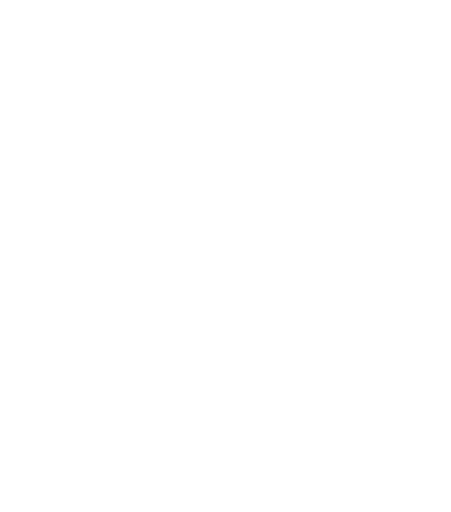
t = 0.00 s
t = 0.80 s: frame unchanged from t = 0.00 s, image omitted
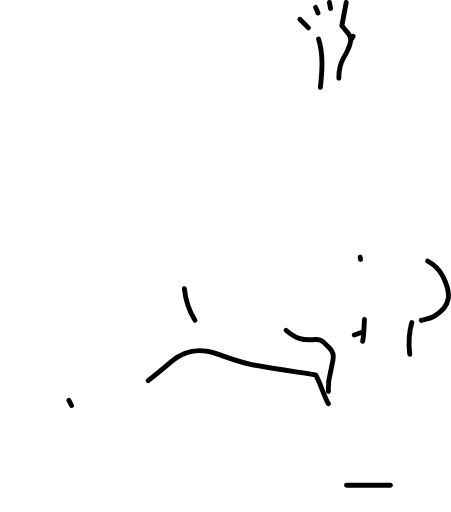
t = 1.55 s
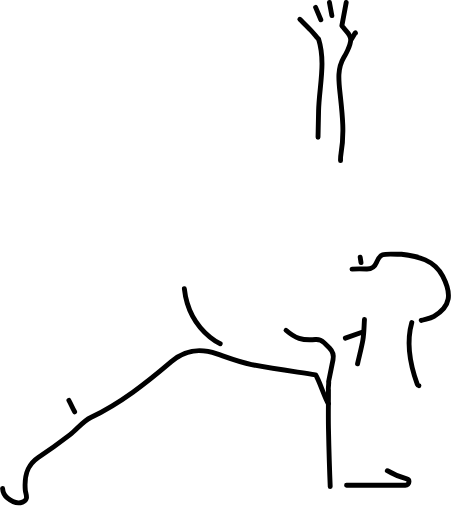
t = 2.30 s
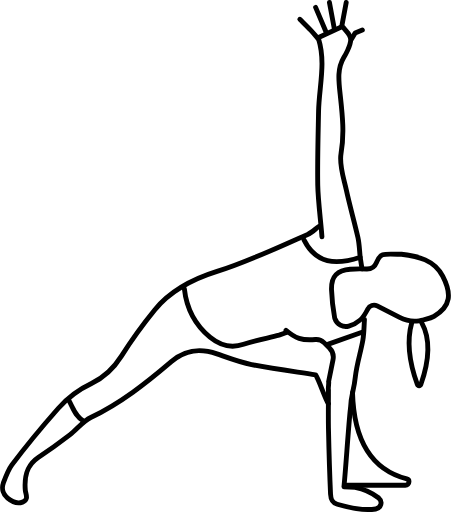
t = 3.80 s
t = 4.30 s: frame unchanged from t = 3.80 s, image omitted

The animated SVG that drew these frames (rendered in a browser with its animation timeline set to each time). Animation: 19 CSS @keyframes rules; one cycle of 5.20 s, repeats indefinitely.

<svg id="Capa_2" data-name="Capa 2" xmlns="http://www.w3.org/2000/svg" viewBox="0 0 369.81 420.01" style="">
<defs>
<style>
.cls-1{
    fill:none;stroke:#000; /*#000*/
    stroke-linecap:round;stroke-linejoin:round;stroke-width:4px;
}
</style>
</defs>
<path class="cls-1 GEBHUGsY_0" d="M452.22,360.72c-2.63-3.63-7.64-19.73-10.53-23.73-17-2.63-34.87-4.91-52.54-8.36-9.66-1.88-19-5.51-28.35-8.77-13.74-4.79-25.64-3.74-37.44,6.33-20.44,17.42-41.51,34.11-66.09,45.83-6.51,3.11-11.26,9.73-17.18,14.25-8.44,6.47-17.07,12.71-25.9,18.64-9.83,6.61-11.53,16-10.6,26.8.28,3.27,3.17,7.59-2.31,9.73-4.89,1.9-8.58-.23-12.17-3.23l-.06,0a11.19,11.19,0,0,1-3.47-12.45c2.06-5.6,3.9-10.73,7-14.89,12-15.92,24.76-31.28,37.95-46.23a84.06,84.06,0,0,1,27.32-20.52c10.32-4.85,18.28-12.45,24.57-22.41a382.94,382.94,0,0,1,27.46-38.08c13.24-16.15,31.64-25.38,51-31.41,25.73-8,49.78-19.76,74.35-30.37,3.29-1.42,6-4.22,8.95-6.38" transform="translate(-182.91 -29.54)"></path>
<path class="cls-1 GEBHUGsY_1" d="M466.84,31.54c-1.16,6.19-2.31,12.39-3.57,19.09,1.13,1.39,2.25,3,3.59,4.38,5.11,5.35,4.23,8.63,1.2,15.64A60.42,60.42,0,0,1,464.73,77c-5.44,9.25-4,19.22-2.86,29.91,1.76,16.15,3.64,32.12.71,48.7-1.67,9.41,2.23,20,4.36,29.84,2.83,13.05,6.58,25.9,9.52,38.93,1.18,5.26,1.26,10.77,1.84,16.14-20.2,6.74-36.26,5.3-46-14" transform="translate(-182.91 -29.54)"></path>
<path class="cls-1 GEBHUGsY_2" d="M417.45,300.47c7.56,6.6,13,8.54,24.08,7.56a9,9,0,0,1,7.1,2.57l4.48,4.48a10.65,10.65,0,0,1,2.9,9.61c-1.31,6.51-2,10.11-3.61,17.91.4,0-.53,6.51-.13,6.49,0,10.52-.19,21.06,0,31.58.39,18.09.88,36.19,1.72,54.27.15,3.24.6,6.93,5.49,8.24,10.52,2.84,21,5.48,31.58,3.89a5.12,5.12,0,0,0,2.5-9,44.85,44.85,0,0,0-19.47-8.76l-9.11-.51c1.18-10.35,4-53.52,5.26-63.45" transform="translate(-182.91 -29.54)"></path>
<path class="cls-1 GEBHUGsY_3" d="M528.37,292.37c3.51-1.08,7.39-1.53,10.47-3.35,14-8.25,14.6-18.62,7.15-33-6.85-13.2-20.21-16.31-33.81-17.9-1.07-.13-2.16,0-3.24,0-12.28-.52-14.3-.61-17.31,6.83a8.39,8.39,0,0,1-7.91,5.26c-4.59-.09-9.13-.18-13.63.16-11,.81-15.65,5.85-15.29,16.92a158.05,158.05,0,0,0,2.5,22.65,7.09,7.09,0,0,0,.22.91A9.48,9.48,0,0,0,469,297c7.37-1.88,11.65-5.8,15.57-14a5.63,5.63,0,0,1,7.66-2.53l18.43,9.48a26.67,26.67,0,0,0,16,2.8,14,14,0,0,0,1.76-.35" transform="translate(-182.91 -29.54)"></path>
<path class="cls-1 GEBHUGsY_4" d="M334.06,266.45c1.77,16,8.51,29.37,21,39.71,8.21,6.77,16.86,9.52,27.6,5.83,9.43-3.25,19.38-5,29.08-7.5a67.34,67.34,0,0,0,6.48-2.4" transform="translate(-182.91 -29.54)"></path>
<path class="cls-1 GEBHUGsY_5" d="M444.17,61.51c6.09,19.71.4,39.42,0,59.13-.39,20.25-1,40.51-.68,60.75.21,12.44,2.54,30,3.45,42.45" transform="translate(-182.91 -29.54)"></path>
<path class="cls-1 GEBHUGsY_6" d="M481.82,291.56c-.41,5.67-.33,11.43-1.32,17-1.79,10.05-5.07,19.9-6.16,30-1.41,13.14-3.52,13.5-4.06,26.74" transform="translate(-182.91 -29.54)"></path>
<path class="cls-1 GEBHUGsY_7" d="M469.64,371.33" transform="translate(-182.91 -29.54)"></path>
<path class="cls-1 GEBHUGsY_8" d="M453.08,31.54l4.05,21.87" transform="translate(-182.91 -29.54)"></path>
<path class="cls-1 GEBHUGsY_9" d="M441.74,35.59l8.91,21.06" transform="translate(-182.91 -29.54)"></path>
<path class="cls-1 GEBHUGsY_10" d="M428.79,45.31c3,3,6,5.88,8.88,8.93,2.1,2.2,4,4.59,5.66,6.52l19.46-9" transform="translate(-182.91 -29.54)"></path>
<path class="cls-1 GEBHUGsY_11" d="M239.33,358c3.4,6.13,5.27,13.36,12.14,17" transform="translate(-182.91 -29.54)"></path><path class="cls-1 GEBHUGsY_12" d="M479.8,302.09l-27.53,9.72" transform="translate(-182.91 -29.54)"></path><path class="cls-1 GEBHUGsY_13" d="M288.33,31.97L291.24,27.05L297.17,24.55"></path><path class="cls-1 GEBHUGsY_14" d="M295.38,210.95L296.88,220.58"></path><path class="cls-1 GEBHUGsY_15" d="M467.1,427.64h48.23a3.05,3.05,0,0,0,3-3h0a2.29,2.29,0,0,0-1.75-2.29c-31.8-8.21-43.62-35.74-44.56-70.87" transform="translate(-182.91 -29.54)"></path><path class="cls-1 GEBHUGsY_16" d="M520.65,294.13c-4.42,15.55-2.1,32.68,4.55,50.83a1.53,1.53,0,0,0,2.87,0c6.83-19.48,8.34-36.91.66-50.81" transform="translate(-182.91 -29.54)"></path><style data-made-with="vivus-instant">.GEBHUGsY_0{stroke-dasharray:697 699;stroke-dashoffset:698;animation:GEBHUGsY_draw_0 5200ms linear 0ms infinite,GEBHUGsY_fade 5200ms linear 0ms infinite;}.GEBHUGsY_1{stroke-dasharray:270 272;stroke-dashoffset:271;animation:GEBHUGsY_draw_1 5200ms linear 0ms infinite,GEBHUGsY_fade 5200ms linear 0ms infinite;}.GEBHUGsY_2{stroke-dasharray:311 313;stroke-dashoffset:312;animation:GEBHUGsY_draw_2 5200ms linear 0ms infinite,GEBHUGsY_fade 5200ms linear 0ms infinite;}.GEBHUGsY_3{stroke-dasharray:272 274;stroke-dashoffset:273;animation:GEBHUGsY_draw_3 5200ms linear 0ms infinite,GEBHUGsY_fade 5200ms linear 0ms infinite;}.GEBHUGsY_4{stroke-dasharray:113 115;stroke-dashoffset:114;animation:GEBHUGsY_draw_4 5200ms linear 0ms infinite,GEBHUGsY_fade 5200ms linear 0ms infinite;}.GEBHUGsY_5{stroke-dasharray:163 165;stroke-dashoffset:164;animation:GEBHUGsY_draw_5 5200ms linear 0ms infinite,GEBHUGsY_fade 5200ms linear 0ms infinite;}.GEBHUGsY_6{stroke-dasharray:75 77;stroke-dashoffset:76;animation:GEBHUGsY_draw_6 5200ms linear 0ms infinite,GEBHUGsY_fade 5200ms linear 0ms infinite;}.GEBHUGsY_7{stroke-dasharray:0 2;stroke-dashoffset:1;animation:GEBHUGsY_draw_7 5200ms linear 0ms infinite,GEBHUGsY_fade 5200ms linear 0ms infinite;}.GEBHUGsY_8{stroke-dasharray:23 25;stroke-dashoffset:24;animation:GEBHUGsY_draw_8 5200ms linear 0ms infinite,GEBHUGsY_fade 5200ms linear 0ms infinite;}.GEBHUGsY_9{stroke-dasharray:23 25;stroke-dashoffset:24;animation:GEBHUGsY_draw_9 5200ms linear 0ms infinite,GEBHUGsY_fade 5200ms linear 0ms infinite;}.GEBHUGsY_10{stroke-dasharray:43 45;stroke-dashoffset:44;animation:GEBHUGsY_draw_10 5200ms linear 0ms infinite,GEBHUGsY_fade 5200ms linear 0ms infinite;}.GEBHUGsY_11{stroke-dasharray:22 24;stroke-dashoffset:23;animation:GEBHUGsY_draw_11 5200ms linear 0ms infinite,GEBHUGsY_fade 5200ms linear 0ms infinite;}.GEBHUGsY_12{stroke-dasharray:30 32;stroke-dashoffset:31;animation:GEBHUGsY_draw_12 5200ms linear 0ms infinite,GEBHUGsY_fade 5200ms linear 0ms infinite;}.GEBHUGsY_13{stroke-dasharray:13 15;stroke-dashoffset:14;animation:GEBHUGsY_draw_13 5200ms linear 0ms infinite,GEBHUGsY_fade 5200ms linear 0ms infinite;}.GEBHUGsY_14{stroke-dasharray:10 12;stroke-dashoffset:11;animation:GEBHUGsY_draw_14 5200ms linear 0ms infinite,GEBHUGsY_fade 5200ms linear 0ms infinite;}.GEBHUGsY_15{stroke-dasharray:147 149;stroke-dashoffset:148;animation:GEBHUGsY_draw_15 5200ms linear 0ms infinite,GEBHUGsY_fade 5200ms linear 0ms infinite;}.GEBHUGsY_16{stroke-dasharray:108 110;stroke-dashoffset:109;animation:GEBHUGsY_draw_16 5200ms linear 0ms infinite,GEBHUGsY_fade 5200ms linear 0ms infinite;}@keyframes GEBHUGsY_draw{100%{stroke-dashoffset:0;}}@keyframes GEBHUGsY_fade{0%{stroke-opacity:1;}92.3076923076923%{stroke-opacity:1;}100%{stroke-opacity:0;}}@keyframes GEBHUGsY_draw_0{15.384615384615385%{stroke-dashoffset: 698}73.07692307692307%{ stroke-dashoffset: 0;}100%{ stroke-dashoffset: 0;}}@keyframes GEBHUGsY_draw_1{15.384615384615385%{stroke-dashoffset: 271}73.07692307692307%{ stroke-dashoffset: 0;}100%{ stroke-dashoffset: 0;}}@keyframes GEBHUGsY_draw_2{15.384615384615385%{stroke-dashoffset: 312}73.07692307692307%{ stroke-dashoffset: 0;}100%{ stroke-dashoffset: 0;}}@keyframes GEBHUGsY_draw_3{15.384615384615385%{stroke-dashoffset: 273}73.07692307692307%{ stroke-dashoffset: 0;}100%{ stroke-dashoffset: 0;}}@keyframes GEBHUGsY_draw_4{15.384615384615385%{stroke-dashoffset: 114}73.07692307692307%{ stroke-dashoffset: 0;}100%{ stroke-dashoffset: 0;}}@keyframes GEBHUGsY_draw_5{15.384615384615385%{stroke-dashoffset: 164}73.07692307692307%{ stroke-dashoffset: 0;}100%{ stroke-dashoffset: 0;}}@keyframes GEBHUGsY_draw_6{15.384615384615385%{stroke-dashoffset: 76}73.07692307692307%{ stroke-dashoffset: 0;}100%{ stroke-dashoffset: 0;}}@keyframes GEBHUGsY_draw_7{15.384615384615385%{stroke-dashoffset: 1}73.07692307692307%{ stroke-dashoffset: 0;}100%{ stroke-dashoffset: 0;}}@keyframes GEBHUGsY_draw_8{15.384615384615385%{stroke-dashoffset: 24}73.07692307692307%{ stroke-dashoffset: 0;}100%{ stroke-dashoffset: 0;}}@keyframes GEBHUGsY_draw_9{15.384615384615385%{stroke-dashoffset: 24}73.07692307692307%{ stroke-dashoffset: 0;}100%{ stroke-dashoffset: 0;}}@keyframes GEBHUGsY_draw_10{15.384615384615385%{stroke-dashoffset: 44}73.07692307692307%{ stroke-dashoffset: 0;}100%{ stroke-dashoffset: 0;}}@keyframes GEBHUGsY_draw_11{15.384615384615385%{stroke-dashoffset: 23}73.07692307692307%{ stroke-dashoffset: 0;}100%{ stroke-dashoffset: 0;}}@keyframes GEBHUGsY_draw_12{15.384615384615385%{stroke-dashoffset: 31}73.07692307692307%{ stroke-dashoffset: 0;}100%{ stroke-dashoffset: 0;}}@keyframes GEBHUGsY_draw_13{15.384615384615385%{stroke-dashoffset: 14}73.07692307692307%{ stroke-dashoffset: 0;}100%{ stroke-dashoffset: 0;}}@keyframes GEBHUGsY_draw_14{15.384615384615385%{stroke-dashoffset: 11}73.07692307692307%{ stroke-dashoffset: 0;}100%{ stroke-dashoffset: 0;}}@keyframes GEBHUGsY_draw_15{15.384615384615385%{stroke-dashoffset: 148}73.07692307692307%{ stroke-dashoffset: 0;}100%{ stroke-dashoffset: 0;}}@keyframes GEBHUGsY_draw_16{15.384615384615385%{stroke-dashoffset: 109}73.07692307692307%{ stroke-dashoffset: 0;}100%{ stroke-dashoffset: 0;}}</style></svg>